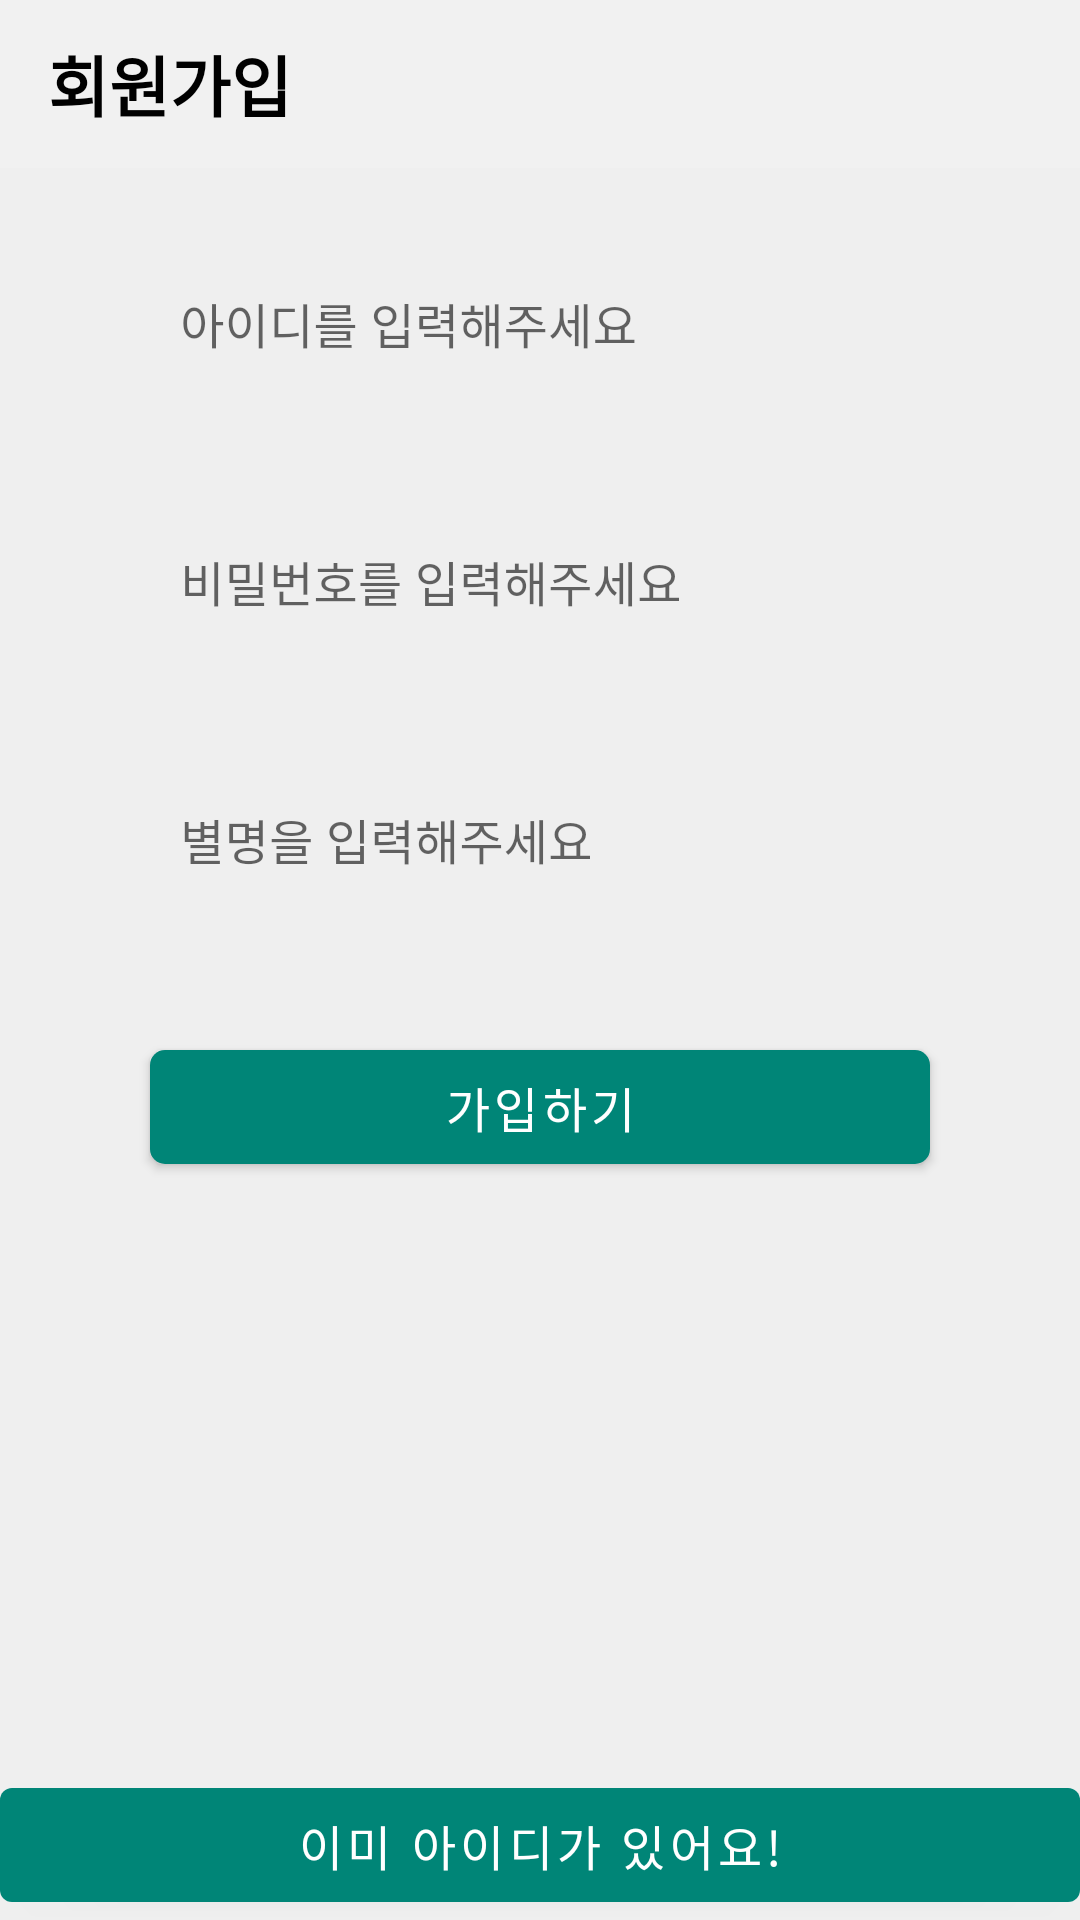

The Android layout XML behind this screen, and the referenced resources:
<!-- AndroidManifest.xml: application theme AppTheme -->
<!-- res/layout/activity_join.xml -->
<androidx.constraintlayout.widget.ConstraintLayout
        xmlns:android="http://schemas.android.com/apk/res/android"
        xmlns:tools="http://schemas.android.com/tools"
        xmlns:app="http://schemas.android.com/apk/res-auto"
        tools:ignore="missingPrefix"
        android:layout_width="match_parent"
        android:layout_height="match_parent"
        android:background="#EFEFEF">

    <androidx.constraintlayout.widget.Guideline
            android:id="@+id/guideline_left"
            app:layout_constraintGuide_begin="50dp"
            android:orientation="vertical"
            android:layout_width="wrap_content"
            android:layout_height="wrap_content"/>

    <androidx.constraintlayout.widget.Guideline
            android:id="@+id/guideline_right"
            app:layout_constraintGuide_end="50dp"
            android:orientation="vertical"
            android:layout_width="wrap_content"
            android:layout_height="wrap_content"/>

    <androidx.appcompat.widget.Toolbar
            android:id="@+id/toolbar"
            android:layout_width="match_parent"
            android:layout_height="?attr/actionBarSize"
            android:theme="@style/Toolbar"
            app:layout_constraintTop_toTopOf="parent">

        <TextView
                android:id="@+id/toolbar_title"
                android:layout_width="wrap_content"
                android:layout_height="wrap_content"
                android:gravity="center"
                android:text="@string/join"
                android:textColor="#000000"
                android:textSize="22sp"
                android:textStyle="bold"/>

    </androidx.appcompat.widget.Toolbar>

    <com.google.android.material.textfield.TextInputLayout
            android:id="@+id/layout_id"
            android:layout_width="0dp"
            android:layout_height="wrap_content"
            style="@style/Widget.MaterialComponents.TextInputLayout.OutlinedBox"
            android:layout_marginTop="20dp"
            app:layout_constraintTop_toBottomOf="@id/toolbar"
            app:layout_constraintLeft_toRightOf="@id/guideline_left"
            app:layout_constraintRight_toLeftOf="@id/guideline_right">

        <com.google.android.material.textfield.TextInputEditText
                android:id="@+id/et_id"
                android:background="@android:color/transparent"
                android:paddingLeft="10dp"
                android:maxLines="1"
                android:singleLine="true"
                android:maxLength="30"
                android:hint="아이디를 입력해주세요"
                android:textSize="16sp"
                android:textColor="#222222"
                android:imeOptions="actionNext"
                android:layout_width="match_parent"
                android:layout_height="wrap_content"/>

    </com.google.android.material.textfield.TextInputLayout>

    <com.google.android.material.textfield.TextInputLayout
            android:id="@+id/layout_password"
            android:layout_width="0dp"
            android:layout_height="wrap_content"
            style="@style/Widget.MaterialComponents.TextInputLayout.OutlinedBox"
            android:layout_marginTop="25dp"
            app:layout_constraintTop_toBottomOf="@id/layout_id"
            app:layout_constraintLeft_toRightOf="@id/guideline_left"
            app:layout_constraintRight_toLeftOf="@id/guideline_right">

        <com.google.android.material.textfield.TextInputEditText
                android:id="@+id/et_password"
                android:background="@android:color/transparent"
                android:paddingLeft="10dp"
                android:maxLines="1"
                android:singleLine="true"
                android:maxLength="15"
                android:inputType="textPassword"
                android:hint="비밀번호를 입력해주세요"
                android:textSize="16sp"
                android:textColor="#222222"
                android:imeOptions="actionNext"
                android:layout_width="match_parent"
                android:layout_height="wrap_content"/>

    </com.google.android.material.textfield.TextInputLayout>

    <com.google.android.material.textfield.TextInputLayout
            android:id="@+id/layout_name"
            android:layout_width="0dp"
            android:layout_height="wrap_content"
            style="@style/Widget.MaterialComponents.TextInputLayout.OutlinedBox"
            android:layout_marginTop="25dp"
            app:layout_constraintTop_toBottomOf="@id/layout_password"
            app:layout_constraintLeft_toRightOf="@id/guideline_left"
            app:layout_constraintRight_toLeftOf="@id/guideline_right">

        <com.google.android.material.textfield.TextInputEditText
                android:id="@+id/et_name"
                android:background="@android:color/transparent"
                android:paddingLeft="10dp"
                android:maxLines="1"
                android:singleLine="true"
                android:maxLength="10"
                android:hint="별명을 입력해주세요"
                android:textSize="16sp"
                android:textColor="#222222"
                android:imeOptions="actionDone"
                android:layout_width="match_parent"
                android:layout_height="wrap_content"/>

    </com.google.android.material.textfield.TextInputLayout>

    <com.google.android.material.button.MaterialButton
            android:id="@+id/btn_join"
            android:layout_width="0dp"
            android:layout_height="wrap_content"
            android:minHeight="50dp"
            android:textSize="16sp"
            android:textColor="#FFFFFF"
            android:text="가입하기"
            android:layout_marginTop="35dp"
            style="@style/Widget.MaterialComponents.Button"
            app:cornerRadius="5dp"
            app:layout_constraintTop_toBottomOf="@id/layout_name"
            app:layout_constraintLeft_toLeftOf="@id/guideline_left"
            app:layout_constraintRight_toRightOf="@id/guideline_right"/>

    <com.google.android.material.button.MaterialButton
            android:id="@+id/btn_go_login"
            android:layout_width="0dp"
            android:layout_height="wrap_content"
            android:minHeight="50dp"
            android:textSize="16sp"
            android:textColor="#FFFFFF"
            android:text="이미 아이디가 있어요!"
            style="@style/Widget.MaterialComponents.Button"
            app:layout_constraintBottom_toBottomOf="parent"
            app:layout_constraintLeft_toLeftOf="parent"
            app:layout_constraintRight_toRightOf="parent"/>

</androidx.constraintlayout.widget.ConstraintLayout>
<!-- resources referenced by this layout -->
<resources>
  <string name="join">회원가입</string>
  <style name="Toolbar" parent="Base.Widget.AppCompat.Toolbar">
          <item name="android:textColorPrimary">@android:color/white</item>
          <item name="android:textColorSecondary">@android:color/white</item>
          <item name="actionMenuTextColor">@android:color/white</item>
          <item name="android:background">@color/color_toolbar</item>
          <item name="android:textColor">#222222</item>
          <item name="android:textSize">22sp</item>
          <item name="android:textStyle">bold</item>
          
      </style>
  <style name="AppTheme" parent="Theme.MaterialComponents.Light.NoActionBar">
          <item name="colorPrimary">@color/colorPrimary</item>
          
          <item name="colorPrimaryDark">@color/mintColor</item> 
          <item name="colorAccent">@color/mintColor</item> 
          <item name="android:windowBackground">@color/color_white</item>
      </style>
  <color name="color_toolbar">#F1F1F1</color>
  <color name="colorPrimary">#008577</color>
  <color name="mintColor">#64C9C6</color>
  <color name="color_white">#F1F1F1</color>
</resources>
